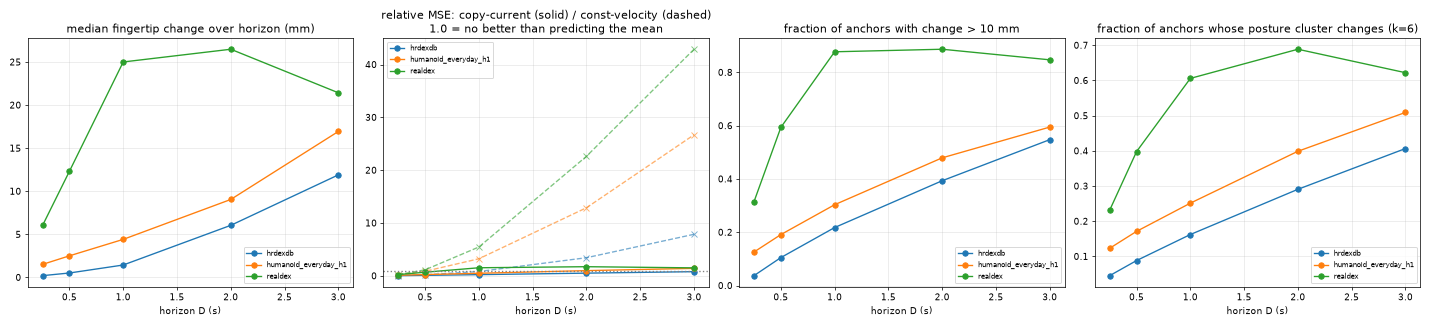

Data behind this chart, as committed beside it:
dataset, D, episodes, anchors, change_med_mm, change_p90_mm, moving_frac, persist_relMSE, constvel_relMSE, cluster_switch
hrdexdb, 0.25, 68.0, 13816, 0.2039, 5.006, 0.03706, 0.03273, 0.04796, 0.04538
hrdexdb, 0.5, 68.0, 13647, 0.5132, 10.35, 0.1049, 0.08888, 0.1945, 0.0883
hrdexdb, 1.0, 68.0, 13307, 1.439, 19.4, 0.2176, 0.2238, 0.8173, 0.1622
hrdexdb, 2.0, 68.0, 12627, 6.044, 32.53, 0.3933, 0.5084, 3.428, 0.2907
hrdexdb, 3.0, 68.0, 11947, 11.9, 39.83, 0.5474, 0.7889, 7.864, 0.4065
humanoid_everyday_h1, 0.25, 20.0, 2712, 1.512, 12.41, 0.1257, 0.1066, 0.2211, 0.1232
humanoid_everyday_h1, 0.5, 20.0, 2657, 2.505, 22.79, 0.1912, 0.2374, 0.8593, 0.1712
humanoid_everyday_h1, 1.0, 20.0, 2542, 4.414, 46.88, 0.3033, 0.4837, 3.23, 0.2514
humanoid_everyday_h1, 2.0, 20.0, 2312, 9.047, 76.04, 0.4792, 0.9838, 12.89, 0.3988
humanoid_everyday_h1, 3.0, 20.0, 2082, 16.94, 84.88, 0.5946, 1.412, 26.7, 0.5091
realdex, 0.25, 9.0, 10753, 6.029, 19.05, 0.3145, 0.2369, 0.2231, 0.2315
realdex, 0.5, 9.0, 10732, 12.32, 31.25, 0.5936, 0.6841, 1.14, 0.398
realdex, 1.0, 9.0, 10687, 25, 42.57, 0.8772, 1.527, 5.46, 0.6059
realdex, 2.0, 9.0, 10597, 26.48, 47.18, 0.8868, 1.728, 22.63, 0.6887
realdex, 3.0, 9.0, 10507, 21.43, 45.32, 0.8471, 1.507, 42.9, 0.6221
